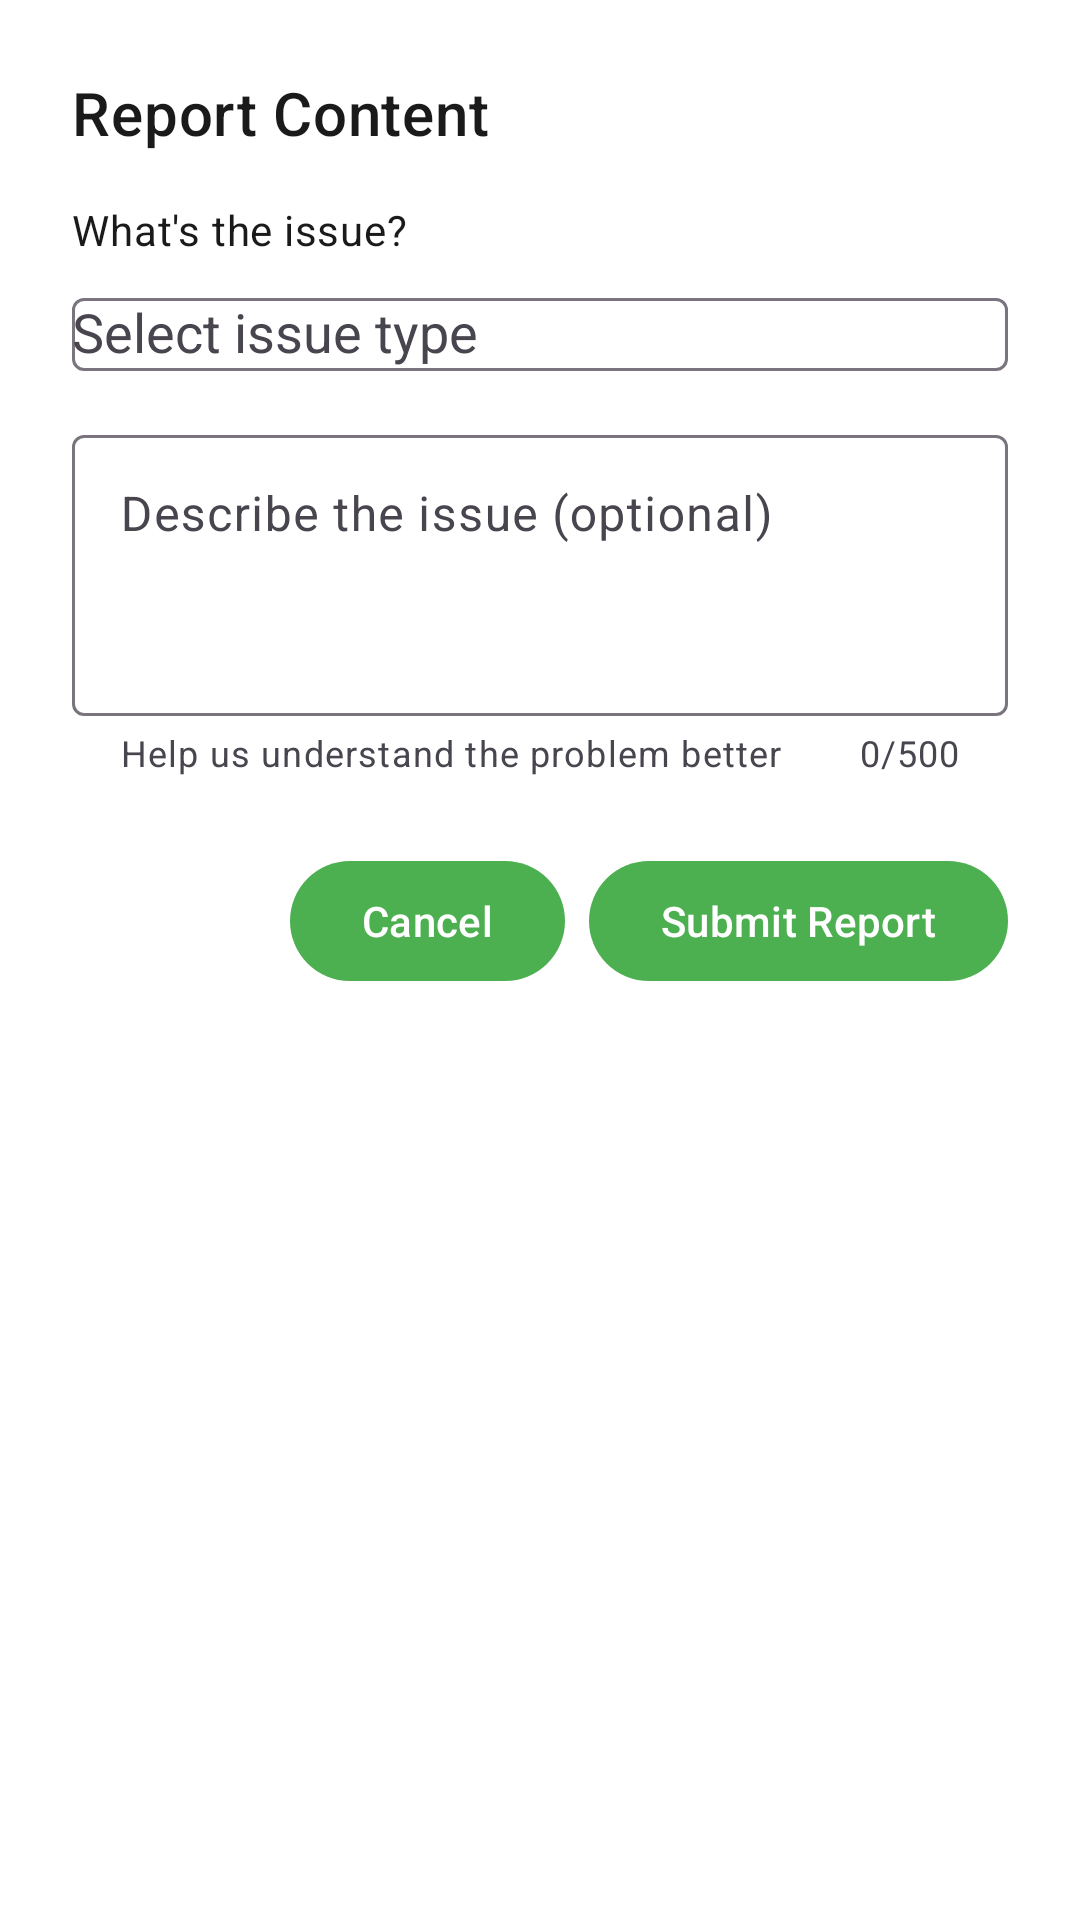

Produce the Android XML layout that renders to this screen, including the resource entries it uses.
<!-- AndroidManifest.xml: application theme Theme.HealthAssistant -->
<!-- res/layout/dialog_report_content.xml -->
<?xml version="1.0" encoding="utf-8"?>
<LinearLayout xmlns:android="http://schemas.android.com/apk/res/android"
    xmlns:app="http://schemas.android.com/apk/res-auto"
    xmlns:tools="http://schemas.android.com/tools"
    android:layout_width="match_parent"
    android:layout_height="wrap_content"
    android:orientation="vertical"
    android:padding="24dp">

    
    <TextView
        android:layout_width="match_parent"
        android:layout_height="wrap_content"
        android:layout_marginBottom="16dp"
        android:text="@string/report_content_title"
        android:textAppearance="?attr/textAppearanceHeadline6"
        android:textColor="?attr/colorOnSurface" />

    
    <TextView
        android:layout_width="match_parent"
        android:layout_height="wrap_content"
        android:layout_marginBottom="8dp"
        android:text="@string/report_type_label"
        android:textAppearance="?attr/textAppearanceBody2"
        android:textColor="?attr/colorOnSurface" />

    <com.google.android.material.textfield.TextInputLayout
        android:id="@+id/reportTypeLayout"
        android:layout_width="match_parent"
        android:layout_height="wrap_content"
        android:layout_marginBottom="16dp">

        <AutoCompleteTextView
            android:id="@+id/reportTypeSpinner"
            android:layout_width="match_parent"
            android:layout_height="wrap_content"
            android:inputType="none"
            android:hint="@string/select_report_type"
            tools:text="Inaccurate Information" />

    </com.google.android.material.textfield.TextInputLayout>

    
    <com.google.android.material.textfield.TextInputLayout
        android:id="@+id/descriptionLayout"
        android:layout_width="match_parent"
        android:layout_height="wrap_content"
        android:layout_marginBottom="24dp"
        android:hint="@string/report_description_hint"
        app:counterEnabled="true"
        app:counterMaxLength="500"
        app:helperText="@string/report_description_helper">

        <com.google.android.material.textfield.TextInputEditText
            android:id="@+id/descriptionEditText"
            android:layout_width="match_parent"
            android:layout_height="wrap_content"
            android:minLines="3"
            android:maxLines="5"
            android:maxLength="500"
            android:inputType="textMultiLine|textCapSentences"
            android:gravity="top" />

    </com.google.android.material.textfield.TextInputLayout>

    
    <LinearLayout
        android:layout_width="match_parent"
        android:layout_height="wrap_content"
        android:orientation="horizontal"
        android:gravity="end">

        <com.google.android.material.button.MaterialButton
            android:id="@+id/cancelButton"
            android:layout_width="wrap_content"
            android:layout_height="wrap_content"
            android:layout_marginEnd="8dp"
            android:text="@string/cancel" />

        <com.google.android.material.button.MaterialButton
            android:id="@+id/submitButton"
            android:layout_width="wrap_content"
            android:layout_height="wrap_content"
            android:text="@string/submit_report" />

    </LinearLayout>

    
    <com.google.android.material.progressindicator.LinearProgressIndicator
        android:id="@+id/progressIndicator"
        android:layout_width="match_parent"
        android:layout_height="wrap_content"
        android:layout_marginTop="16dp"
        android:visibility="gone"
        android:indeterminate="true" />

</LinearLayout>
<!-- resources referenced by this layout -->
<resources>
  <string name="cancel">Cancel</string>
  <string name="report_content_title">Report Content</string>
  <string name="report_description_helper">Help us understand the problem better</string>
  <string name="report_description_hint">Describe the issue (optional)</string>
  <string name="report_type_label">What\'s the issue?</string>
  <string name="select_report_type">Select issue type</string>
  <string name="submit_report">Submit Report</string>
  <style name="Theme.HealthAssistant" parent="Theme.Material3.DayNight">
          <item name="colorPrimary">@color/colorPrimary</item>
          <item name="colorPrimaryVariant">@color/colorPrimaryVariant</item>
          <item name="colorSecondary">@color/colorSecondary</item>
          <item name="colorSecondaryVariant">@color/colorSecondaryVariant</item>
          <item name="colorOnPrimary">@color/colorOnPrimary</item>
          <item name="colorOnSecondary">@color/colorOnSecondary</item>
          <item name="colorSurface">@color/colorSurface</item>
          <item name="colorOnSurface">@color/colorOnSurface</item>
          <item name="android:colorBackground">@color/colorBackground</item>
          <item name="colorOnBackground">@color/colorOnBackground</item>
          <item name="colorError">@color/colorError</item>
          <item name="colorOnError">@color/colorOnError</item>
      </style>
  <color name="colorPrimary">#4CAF50</color>
  <color name="colorPrimaryVariant">#388E3C</color>
  <color name="colorSecondary">#81C784</color>
  <color name="colorSecondaryVariant">#66BB6A</color>
  <color name="colorOnPrimary">@color/white</color>
  <color name="colorOnSecondary">#000000</color>
  <color name="colorSurface">@color/background_primary</color>
  <color name="colorOnSurface">@color/text_primary_dark</color>
  <color name="colorBackground">@color/background_primary</color>
  <color name="colorOnBackground">@color/text_primary_dark</color>
  <color name="colorError">#F44336</color>
  <color name="colorOnError">@color/white</color>
  <color name="white">#FFFFFFFF</color>
  <color name="background_primary">#FFFFFF</color>
  <color name="text_primary_dark">#1A1A1A</color>
</resources>
